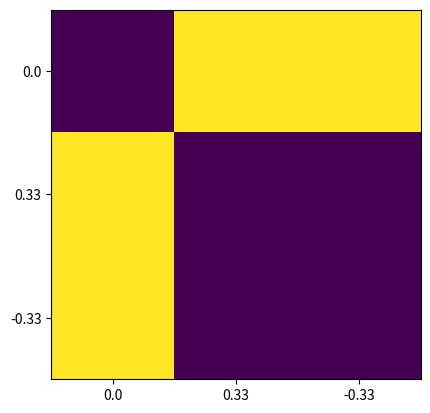
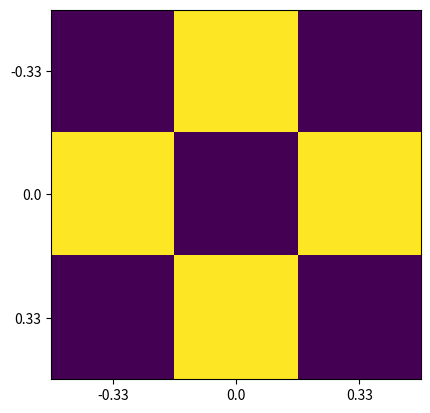

The script that saved these images, in order:
import numpy as np
import matplotlib.pyplot as pp

x = np.array([0, 1, -1])
y = np.array([0, 1, -1])
z = np.array([[0, 1, -1],[1, 2, 0],[-1, 0, -2]])
f = np.fft.fft2(z)
w_x = np.fft.fftfreq(f.shape[0])
w_y = np.fft.fftfreq(f.shape[1])

pp.figure()
pp.imshow(np.abs(f))
pp.xticks(np.arange(0,len(w_x)), np.round(w_x,2))
pp.yticks(np.arange(0,len(w_y)), np.round(w_y,2))

f = np.fft.fftshift(f)
w_x = np.fft.fftshift(w_x)
w_y = np.fft.fftshift(w_y)

pp.figure()
pp.imshow(np.abs(f))
pp.xticks(np.arange(0,len(w_x)), np.round(w_x,2))
pp.yticks(np.arange(0,len(w_y)), np.round(w_y,2))
pp.show()